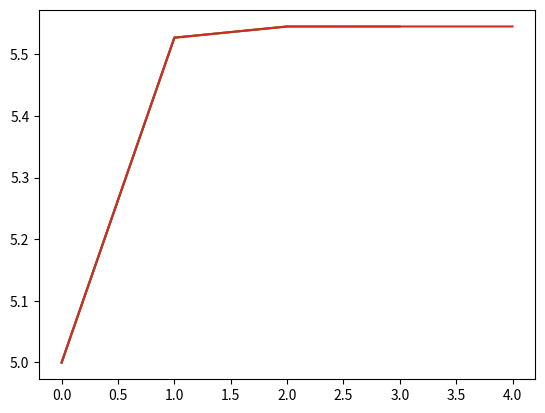

Write the Python code that produced this figure.
import math
import matplotlib.pyplot as plt
x =[5]
e= 10**-6
k = 0
E = 1
R = 100000
C = 0.00008
I = E/R

def f(x):
    X = I*pow(math.e,-x/(C*R))-I/2
    return X

def df(y):
    h = 1e-5
    Y = (f(y+h)-f(y))/h
    return Y

while(True):
    k += 1
    x.append(x[k-1]-(f(x[k-1])/df(x[k-1])))
    plt.plot(x)
    print(x[k])
    if (math.fabs((x[k]-x[k-1])/x[k])) < e:
        break
        
print("T="+str(x[k]))
plt.show()